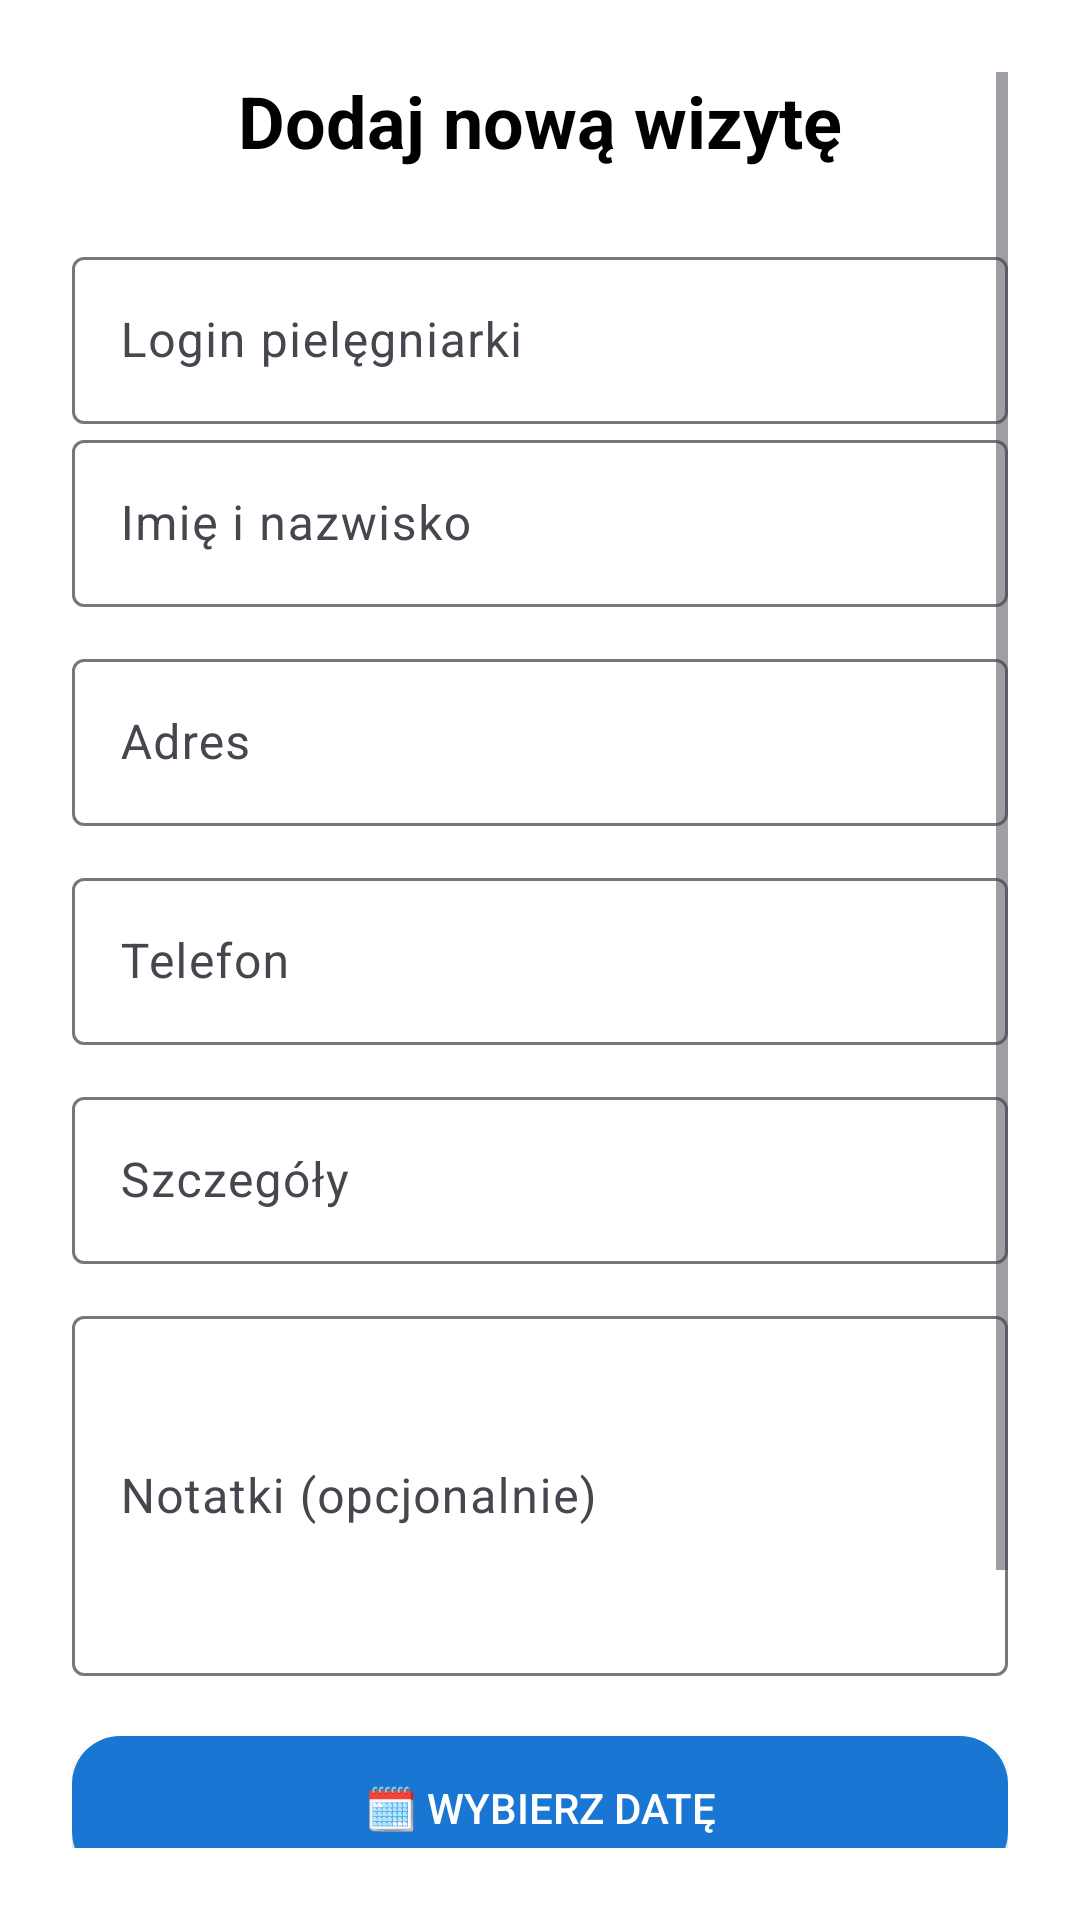

Here is an Android app screen rendered from its layout file. Give the layout XML and the strings, colors and styles it references.
<!-- AndroidManifest.xml: application theme Theme.Nursely -->
<!-- res/layout/activity_add_event_admin.xml -->
<ScrollView xmlns:android="http://schemas.android.com/apk/res/android"
    android:layout_width="match_parent"
    android:layout_height="match_parent"
    android:padding="24dp"
    android:background="@android:color/white">

    <LinearLayout
        android:orientation="vertical"
        android:layout_width="match_parent"
        android:layout_height="wrap_content"
        android:gravity="center_horizontal">

        <TextView
            android:layout_width="wrap_content"
            android:layout_height="wrap_content"
            android:text="Dodaj nową wizytę"
            android:textSize="24sp"
            android:textStyle="bold"
            android:layout_marginBottom="24dp"
            android:textColor="#000000"/>

        <com.google.android.material.textfield.TextInputLayout
            android:layout_width="match_parent"
            android:layout_height="wrap_content"
            android:hint="Login pielęgniarki">
            <com.google.android.material.textfield.TextInputEditText
                android:id="@+id/loginInput"
                android:layout_width="match_parent"
                android:layout_height="wrap_content" />
        </com.google.android.material.textfield.TextInputLayout>

        <com.google.android.material.textfield.TextInputLayout
            android:layout_width="match_parent"
            android:layout_height="wrap_content"
            android:hint="Imię i nazwisko">
            <com.google.android.material.textfield.TextInputEditText
                android:id="@+id/nameInput"
                android:layout_width="match_parent"
                android:layout_height="wrap_content" />
        </com.google.android.material.textfield.TextInputLayout>

        <com.google.android.material.textfield.TextInputLayout
            android:layout_width="match_parent"
            android:layout_height="wrap_content"
            android:hint="Adres"
            android:layout_marginTop="12dp">
            <com.google.android.material.textfield.TextInputEditText
                android:id="@+id/addressInput"
                android:layout_width="match_parent"
                android:layout_height="wrap_content" />
        </com.google.android.material.textfield.TextInputLayout>

        <com.google.android.material.textfield.TextInputLayout
            android:layout_width="match_parent"
            android:layout_height="wrap_content"
            android:hint="Telefon"
            android:layout_marginTop="12dp">
            <com.google.android.material.textfield.TextInputEditText
                android:id="@+id/phoneInput"
                android:layout_width="match_parent"
                android:layout_height="wrap_content"
                android:inputType="phone" />
        </com.google.android.material.textfield.TextInputLayout>

        <com.google.android.material.textfield.TextInputLayout
            android:layout_width="match_parent"
            android:layout_height="wrap_content"
            android:hint="Szczegóły"
            android:layout_marginTop="12dp">
            <com.google.android.material.textfield.TextInputEditText
                android:id="@+id/detailsInput"
                android:layout_width="match_parent"
                android:layout_height="wrap_content" />
        </com.google.android.material.textfield.TextInputLayout>

        <com.google.android.material.textfield.TextInputLayout
            android:layout_width="match_parent"
            android:layout_height="wrap_content"
            android:hint="Notatki (opcjonalnie)"
            android:layout_marginTop="12dp">
            <com.google.android.material.textfield.TextInputEditText
                android:id="@+id/notesInput"
                android:layout_width="match_parent"
                android:layout_height="120dp" />
        </com.google.android.material.textfield.TextInputLayout>

        <Button
            android:id="@+id/dateButton"
            android:layout_width="match_parent"
            android:layout_height="wrap_content"
            android:text="🗓 Wybierz datę"
            android:layout_marginTop="20dp"
            android:backgroundTint="@color/nursely_blue"
            android:textColor="@android:color/white"
            android:background="@drawable/rounded_button" />

        <Button
            android:id="@+id/timeButton"
            android:layout_width="match_parent"
            android:layout_height="wrap_content"
            android:text="⏰ Wybierz godzinę"
            android:layout_marginTop="12dp"
            android:backgroundTint="@color/nursely_blue"
            android:textColor="@android:color/white"
            android:background="@drawable/rounded_button" />

        <Button
            android:id="@+id/saveButton"
            android:layout_width="match_parent"
            android:layout_height="wrap_content"
            android:text="💾 Zapisz wizytę"
            android:layout_marginTop="24dp"
            android:backgroundTint="@color/nursely_blue"
            android:textColor="@android:color/white"
            android:background="@drawable/rounded_button" />

    </LinearLayout>
</ScrollView>
<!-- resources referenced by this layout -->
<resources>
  <color name="nursely_blue">#1976D2</color>
  <!-- drawable rounded_button (drawable) -->
  <shape xmlns:android="http://schemas.android.com/apk/res/android" android:shape="rectangle">
      <solid android:color="@color/nursely_blue" />
      <corners android:radius="16dp" />
      <padding
          android:left="16dp"
          android:top="8dp"
          android:right="16dp"
          android:bottom="8dp" />
  </shape>
  <style name="Theme.Nursely" parent="Base.Theme.Nursely" />
  <style name="Base.Theme.Nursely" parent="Theme.Material3.DayNight.NoActionBar">
          
          
      </style>
</resources>
